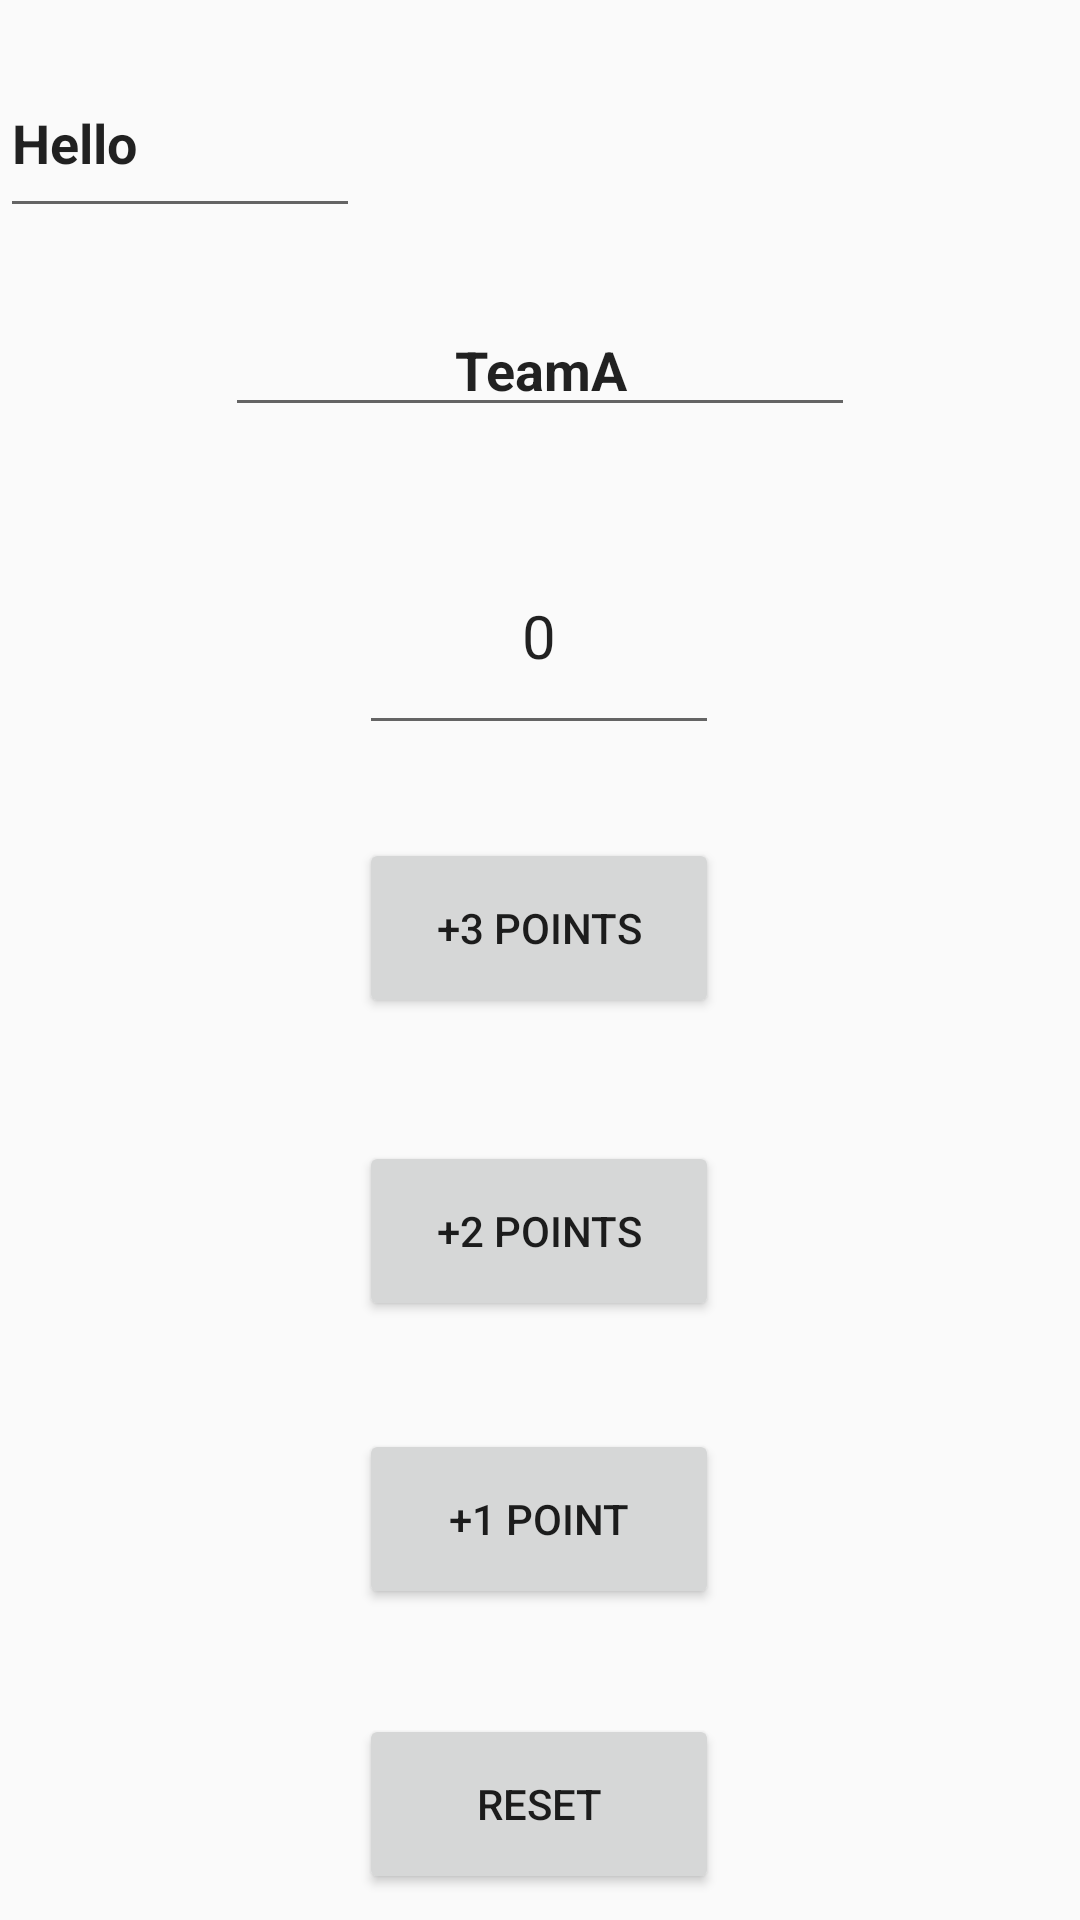

The Android layout XML behind this screen, and the referenced resources:
<!-- AndroidManifest.xml: activity theme AppTheme.NoActionBar -->
<!-- res/layout/activity_main.xml -->
<?xml version="1.0" encoding="utf-8"?>
<androidx.constraintlayout.widget.ConstraintLayout xmlns:android="http://schemas.android.com/apk/res/android"
    xmlns:app="http://schemas.android.com/apk/res-auto"
    xmlns:tools="http://schemas.android.com/tools"
    android:layout_width="match_parent"
    android:layout_height="match_parent"
    tools:context=".onclass.MainActivity">

    <Button
        android:id="@+id/bt1"
        android:layout_width="120dp"
        android:layout_height="60dp"
        android:layout_marginStart="145dp"
        android:layout_marginLeft="145dp"
        android:layout_marginTop="31dp"
        android:layout_marginEnd="146dp"
        android:layout_marginRight="146dp"
        android:text="+3 points"
        app:layout_constraintEnd_toEndOf="parent"
        app:layout_constraintStart_toStartOf="parent"
        app:layout_constraintTop_toBottomOf="@+id/num" />

    <Button
        android:id="@+id/bt2"
        android:layout_width="120dp"
        android:layout_height="60dp"
        android:layout_marginStart="145dp"
        android:layout_marginLeft="145dp"
        android:layout_marginTop="41dp"
        android:layout_marginEnd="146dp"
        android:layout_marginRight="146dp"
        android:text="+2 points"
        app:layout_constraintEnd_toEndOf="parent"
        app:layout_constraintStart_toStartOf="parent"
        app:layout_constraintTop_toBottomOf="@+id/bt1" />

    <Button
        android:id="@+id/bt3"
        android:layout_width="120dp"
        android:layout_height="60dp"
        android:layout_marginStart="145dp"
        android:layout_marginLeft="145dp"
        android:layout_marginTop="36dp"
        android:layout_marginEnd="146dp"
        android:layout_marginRight="146dp"
        android:text="+1 point"
        app:layout_constraintEnd_toEndOf="parent"
        app:layout_constraintStart_toStartOf="parent"
        app:layout_constraintTop_toBottomOf="@+id/bt2" />

    <Button
        android:id="@+id/bt4"
        android:layout_width="120dp"
        android:layout_height="60dp"
        android:layout_marginStart="145dp"
        android:layout_marginLeft="145dp"
        android:layout_marginTop="35dp"
        android:layout_marginEnd="146dp"
        android:layout_marginRight="146dp"
        android:text="reset"
        app:layout_constraintEnd_toEndOf="parent"
        app:layout_constraintStart_toStartOf="parent"
        app:layout_constraintTop_toBottomOf="@+id/bt3" />

    <EditText
        android:id="@+id/text1"
        android:layout_width="120dp"
        android:layout_height="60dp"
        android:layout_marginTop="16dp"
        android:ems="10"
        android:inputType="textPersonName"
        android:text="Hello"
        android:textStyle="bold"
        app:layout_constraintStart_toStartOf="parent"
        app:layout_constraintTop_toTopOf="parent" />

    <EditText
        android:id="@+id/text2"
        android:layout_width="wrap_content"
        android:layout_height="wrap_content"
        android:layout_marginTop="25dp"
        android:ems="10"
        android:gravity="center_horizontal"
        android:inputType="textPersonName"
        android:text="TeamA"
        android:textAlignment="center"
        android:textStyle="bold"
        app:layout_constraintEnd_toEndOf="parent"
        app:layout_constraintStart_toStartOf="parent"
        app:layout_constraintTop_toBottomOf="@+id/text1" />

    <EditText
        android:id="@+id/num"
        android:layout_width="120dp"
        android:layout_height="60dp"
        android:layout_marginStart="145dp"
        android:layout_marginLeft="145dp"
        android:layout_marginTop="46dp"
        android:layout_marginEnd="146dp"
        android:layout_marginRight="146dp"
        android:ems="10"
        android:gravity="center_horizontal"
        android:inputType="textPersonName"
        android:text="0"
        android:textAlignment="center"
        android:textSize="20sp"
        app:layout_constraintEnd_toEndOf="parent"
        app:layout_constraintStart_toStartOf="parent"
        app:layout_constraintTop_toBottomOf="@+id/text2" />

</androidx.constraintlayout.widget.ConstraintLayout>
<!-- resources referenced by this layout -->
<resources>
  <style name="AppTheme.NoActionBar">
          <item name="windowActionBar">false</item>
          <item name="windowNoTitle">true</item>
      </style>
</resources>
